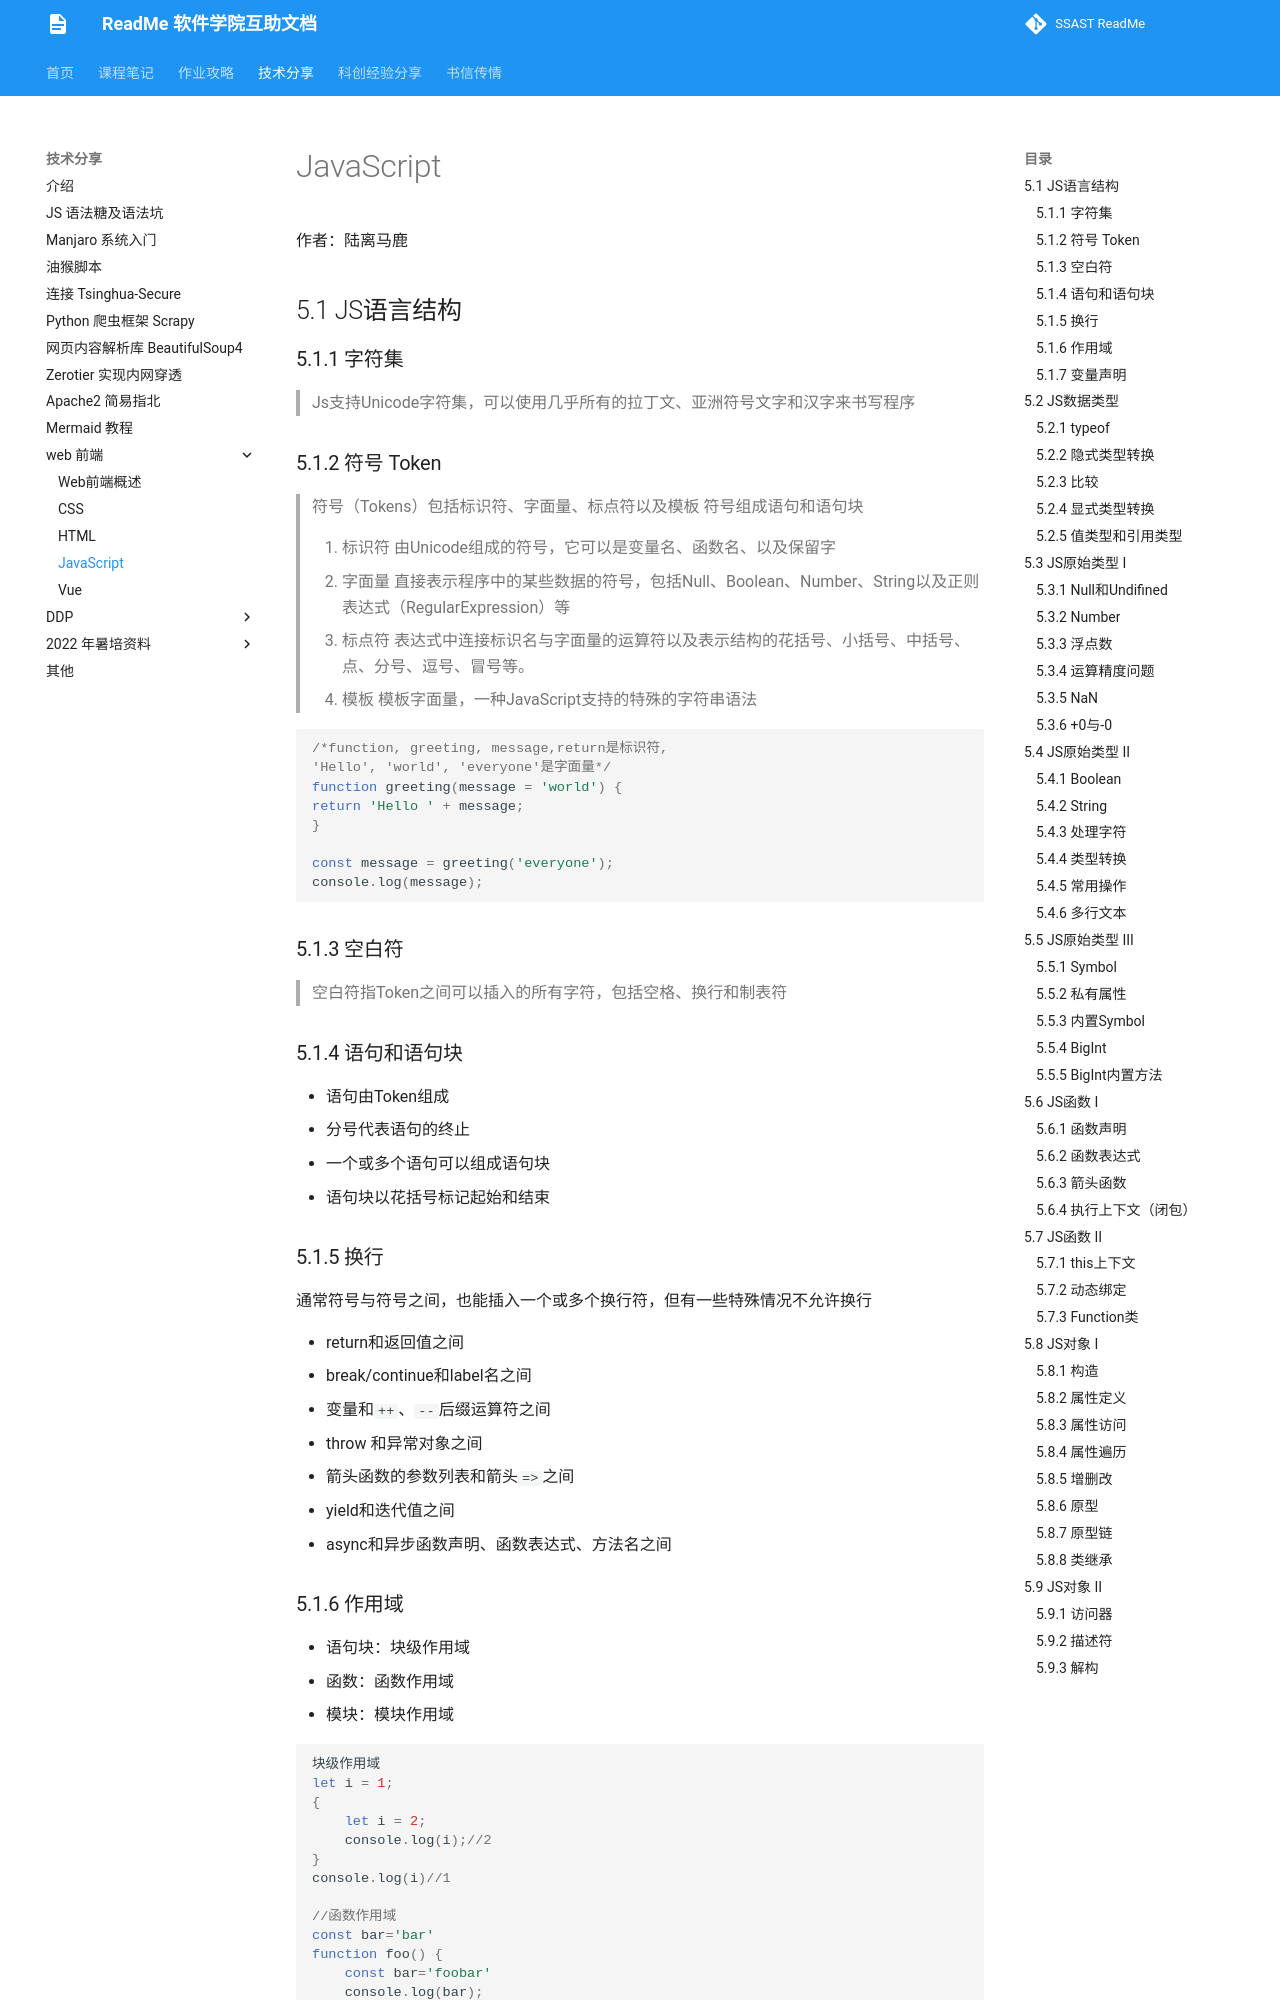

repository: ssast-readme/ssast-readme.github.io · page: tech/web/JavaScript/index.html · generator: mkdocs

# JavaScript

作者：陆离马鹿

## 5.1 JS语言结构

### 5.1.1 字符集

> Js支持Unicode字符集，可以使用几乎所有的拉丁文、亚洲符号文字和汉字来书写程序
> 

### 5.1.2 符号 Token

> 符号（Tokens）包括标识符、字面量、标点符以及模板
符号组成语句和语句块
> 
1. 标识符
由Unicode组成的符号，它可以是变量名、函数名、以及保留字
2. 字面量
直接表示程序中的某些数据的符号，包括Null、Boolean、Number、String以及正则表达式（RegularExpression）等
3. 标点符
表达式中连接标识名与字⾯量的运算符以及表示结构的花括号、⼩括号、中括号、点、分号、逗号、冒号等。
4. 模板
模板字⾯量，⼀种JavaScript⽀持的特殊的字符串语法

```jsx
/*function, greeting, message,return是标识符,
'Hello', 'world', 'everyone'是字⾯量*/
function greeting(message = 'world') {
return 'Hello ' + message;
}

const message = greeting('everyone');
console.log(message);
```

### 5.1.3 空白符

> 空白符指Token之间可以插入的所有字符，包括空格、换行和制表符
> 

### 5.1.4 语句和语句块

- 语句由Token组成
- 分号代表语句的终止
- 一个或多个语句可以组成语句块
- 语句块以花括号标记起始和结束

### 5.1.5 换行

通常符号与符号之间，也能插入⼀个或多个换行符，但有⼀些特殊情况不允许换行

- return和返回值之间
- break/continue和label名之间
- 变量和`++`、`--`后缀运算符之间
- throw 和异常对象之间
- 箭头函数的参数列表和箭头`=>`之间
- yield和迭代值之间
- async和异步函数声明、函数表达式、方法名之间

### 5.1.6 作用域

- 语句块：块级作用域
- 函数：函数作用域
- 模块：模块作用域

```jsx
块级作⽤域
let i = 1;
{
	let i = 2;
	console.log(i);//2
}
console.log(i)//1

//函数作用域
const bar='bar'
function foo() {
	const bar='foobar'
	console.log(bar);
}
foo();//foobar
console.log(bar);//bar
```
